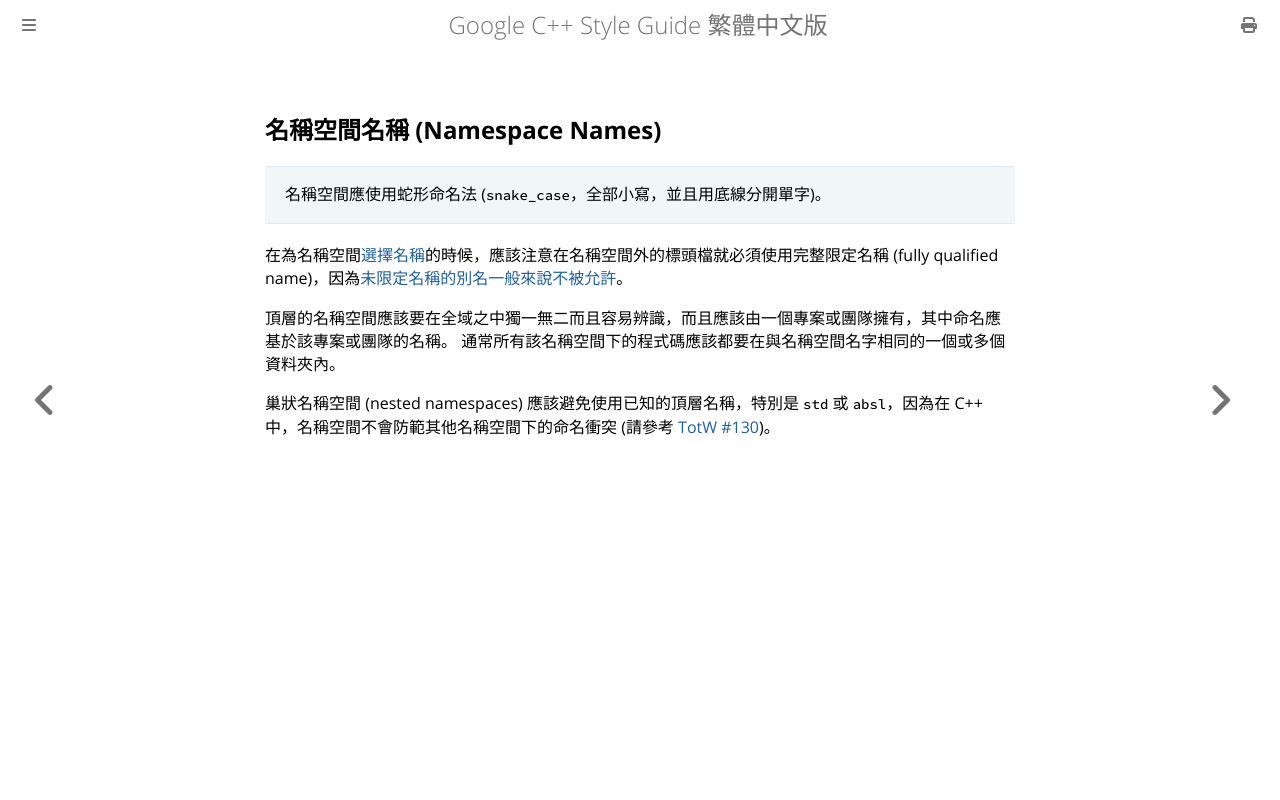

repository: SLMT/google-cpp-style-guide-zh-tw · page: naming/namespace-names.html · generator: mdbook

## 名稱空間名稱 (Namespace Names)

> 名稱空間應使用蛇形命名法 (`snake_case`，全部小寫，並且用底線分開單字)。

在為名稱空間[選擇名稱](./choosing-names.md)的時候，應該注意在名稱空間外的標頭檔就必須使用完整限定名稱 (fully qualified name)，因為[未限定名稱的別名一般來說不被允許](../other-cpp-features/alias.md)。

頂層的名稱空間應該要在全域之中獨一無二而且容易辨識，而且應該由一個專案或團隊擁有，其中命名應基於該專案或團隊的名稱。 通常所有該名稱空間下的程式碼應該都要在與名稱空間名字相同的一個或多個資料夾內。

巢狀名稱空間 (nested namespaces) 應該避免使用已知的頂層名稱，特別是 `std` 或 `absl`，因為在 C++ 中，名稱空間不會防範其他名稱空間下的命名衝突 (請參考 [TotW #130](https://abseil.io/tips/130))。
